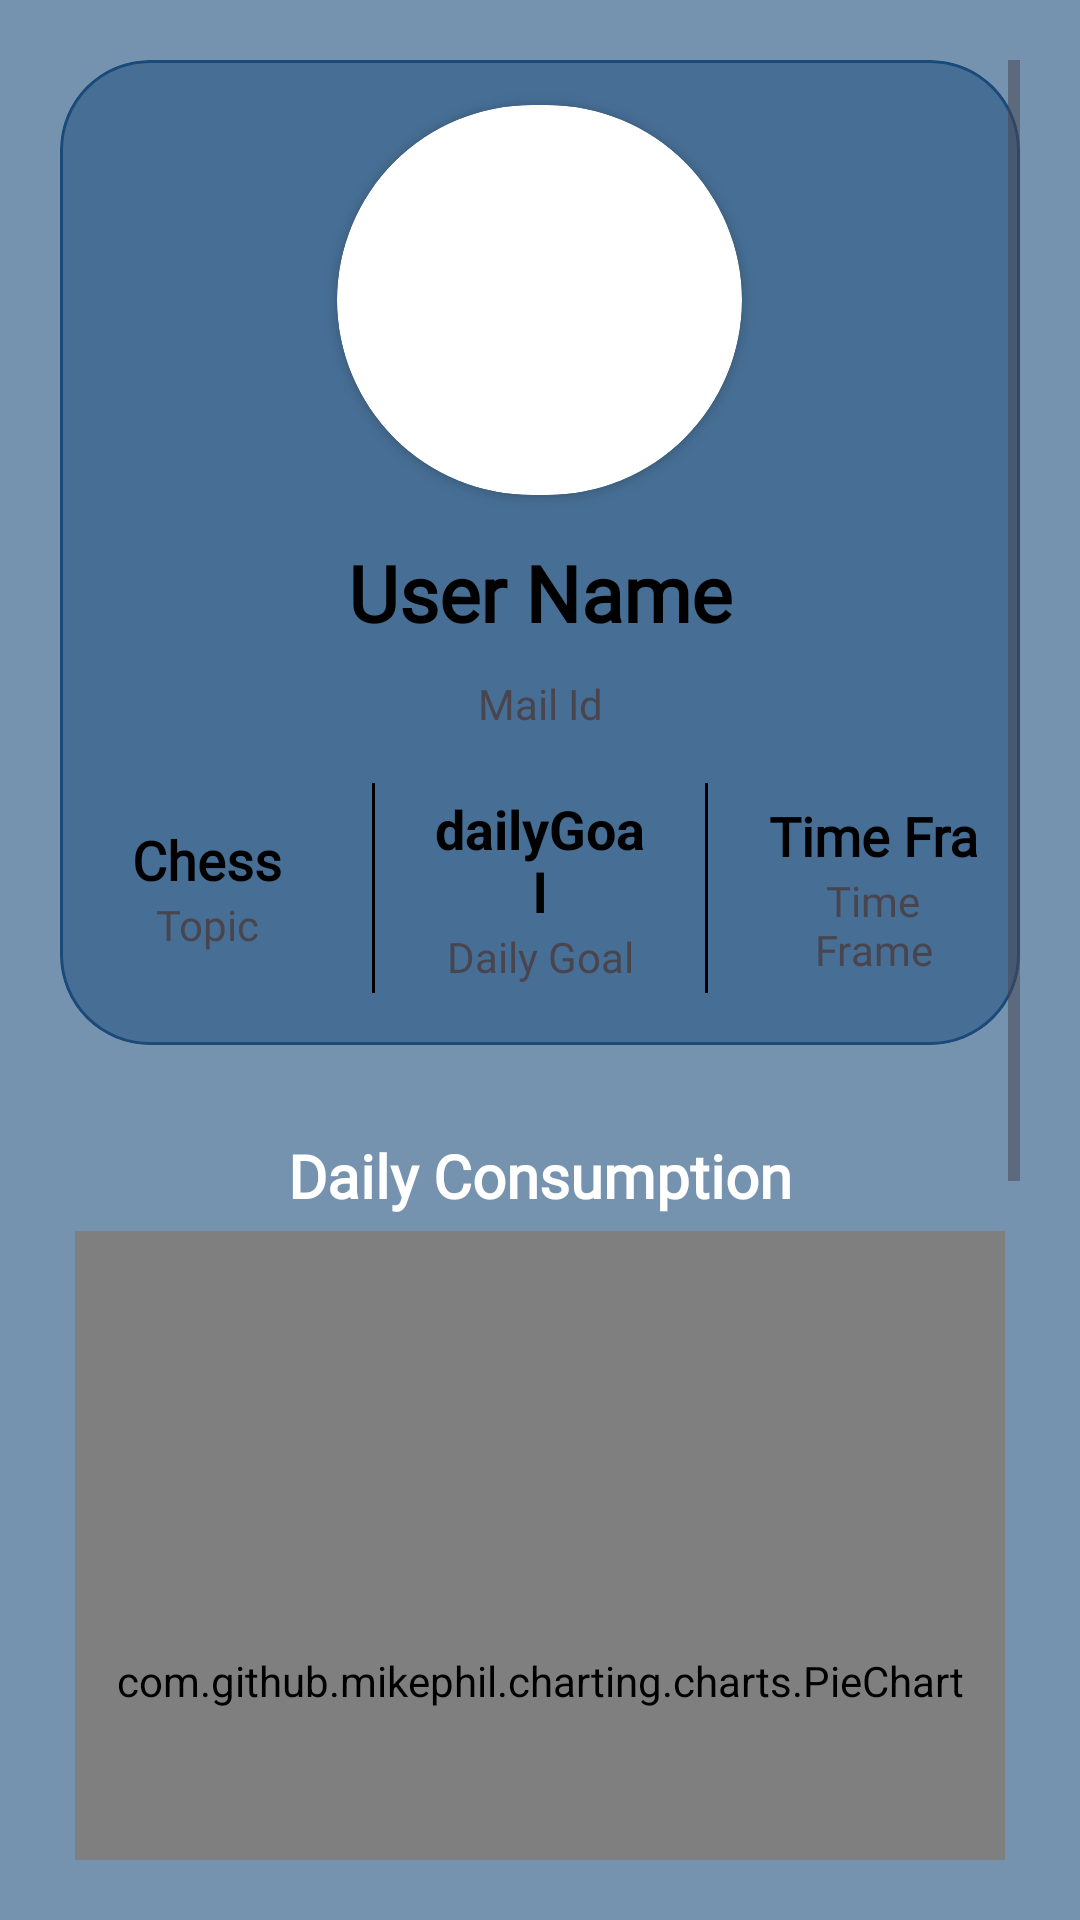

Produce the Android XML layout that renders to this screen, including the resource entries it uses.
<!-- AndroidManifest.xml: application theme Theme.NexView -->
<!-- res/layout/fragment_profile.xml -->
<?xml version="1.0" encoding="utf-8"?>
<LinearLayout xmlns:android="http://schemas.android.com/apk/res/android"
    xmlns:app="http://schemas.android.com/apk/res-auto"
    xmlns:tools="http://schemas.android.com/tools"
    android:layout_width="match_parent"
    android:layout_height="match_parent"
    android:padding="20dp"
    android:background="#7593af"
    android:orientation="vertical"
    tools:context=".pages.ProfileFragment"
    >

    <ScrollView
        android:layout_width="match_parent"
        android:layout_height="match_parent">
        <LinearLayout
            android:layout_width="match_parent"
            android:layout_height="match_parent"
            android:orientation="vertical">

            <com.google.android.material.card.MaterialCardView
                android:id="@+id/mtc"
                android:layout_width="match_parent"
                android:layout_height="wrap_content"
                app:cardCornerRadius="30dp"
                app:cardBackgroundColor="#476f95"
                app:strokeColor="#194a7a"
                >

                <LinearLayout
                    android:layout_width="match_parent"
                    android:layout_height="match_parent"
                    android:layout_marginTop="10dp"

                    android:orientation="vertical">

                    <androidx.cardview.widget.CardView
                        android:layout_width="wrap_content"
                        android:layout_height="wrap_content"
                        app:cardCornerRadius="80dp"
                        android:layout_margin="5dp"
                        android:layout_gravity="center"
                        >
                        <ImageView
                            android:id="@+id/profile_image"
                            android:layout_width="135dp"
                            android:layout_height="130dp"
                            android:scaleType="centerCrop"
                            android:background="@drawable/circle_image"
                            />
                    </androidx.cardview.widget.CardView>

                    
                    <TextView
                        android:id="@+id/username"
                        android:layout_width="match_parent"
                        android:layout_height="wrap_content"
                        android:layout_marginTop="10dp"
                        android:fontFamily="@font/aleo"
                        android:text="User Name"
                        android:textAlignment="center"
                        android:textColor="@color/black"
                        android:textSize="26sp"
                        android:textStyle="bold" />

                    
                    <TextView
                        android:id="@+id/email"
                        android:layout_width="match_parent"
                        android:layout_height="wrap_content"
                        android:fontFamily="@font/aleo"
                        android:paddingTop="10dp"
                        android:text="Mail Id"
                        android:textAlignment="center"
                        />

                    <LinearLayout
                        android:layout_width="match_parent"
                        android:gravity="center"
                        android:layout_height="match_parent"
                        android:orientation="horizontal"
                        >

                        <LinearLayout
                            android:layout_width="110dp"
                            android:layout_height="wrap_content"
                            android:orientation="vertical"
                            android:padding="20dp"
                            >

                            <TextView
                                android:id="@+id/userTopic"
                                android:layout_width="match_parent"
                                android:layout_height="wrap_content"
                                android:fontFamily="@font/aleo"
                                android:text="Chess"
                                android:textAlignment="center"
                                android:textColor="@color/black"
                                android:textSize="18sp"
                                android:textStyle="bold" />

                            <TextView
                                android:layout_width="match_parent"
                                android:layout_height="wrap_content"
                                android:fontFamily="@font/aleo"
                                android:text="Topic"

                                android:textAlignment="center" />
                        </LinearLayout>

                        <View
                            android:layout_width="1dp"
                            android:layout_height="70dp"
                            android:layout_gravity="center"
                            android:background="@color/black"/>

                        <LinearLayout
                            android:layout_width="110dp"
                            android:layout_height="wrap_content"
                            android:orientation="vertical"
                            android:padding="20dp"
                            >
                            <TextView
                                android:id="@+id/dailyGoal"
                                android:layout_width="match_parent"
                                android:layout_height="wrap_content"
                                android:text="dailyGoal"
                                android:textAlignment="center"
                                android:textStyle="bold"
                                android:textSize="18sp"
                                android:textColor="@color/black"
                                />

                            <TextView
                                android:layout_width="match_parent"
                                android:layout_height="wrap_content"
                                android:fontFamily="@font/aleo"
                                android:text="Daily Goal"
                                android:textAlignment="center" />
                        </LinearLayout>

                        <View
                            android:layout_width="1dp"
                            android:layout_height="70dp"
                            android:layout_gravity="center"
                            android:background="@color/black"/>

                        <LinearLayout
                            android:layout_width="110dp"
                            android:layout_height="wrap_content"
                            android:orientation="vertical"
                            android:padding="20dp"
                            >

                            <TextView
                                android:id="@+id/timeframe"
                                android:layout_width="match_parent"
                                android:layout_height="wrap_content"
                                android:fontFamily="@font/aleo"
                                android:text="Time Fra"
                                android:textAlignment="center"
                                android:textColor="@color/black"
                                android:textSize="18sp"
                                android:textStyle="bold" />

                            <TextView
                                android:layout_width="match_parent"
                                android:layout_height="wrap_content"
                                android:fontFamily="@font/aleo"
                                android:text="Time Frame"
                                android:textAlignment="center" />
                        </LinearLayout>
                    </LinearLayout>
                </LinearLayout>
            </com.google.android.material.card.MaterialCardView>

            <TextView
                android:layout_width="match_parent"
                android:layout_height="wrap_content"
                android:textAlignment="center"
                android:text="Daily Consumption"
                android:fontFamily="@font/aleo"
                android:textSize="20dp"
                android:textColor="@color/white"
                android:textStyle="bold"
                android:layout_marginTop="30dp"
                />

            <com.github.mikephil.charting.charts.PieChart
                android:id="@+id/pieChart"
                android:layout_width="match_parent"
                android:layout_height="300dp"
                android:layout_margin="5dp"
                />


            <TextView
                android:layout_width="match_parent"
                android:layout_height="wrap_content"
                android:textAlignment="center"
                android:text="Streak"
                android:fontFamily="@font/aleo"
                android:textSize="20dp"
                android:textColor="@color/white"
                android:textStyle="bold"
                android:paddingBottom="10dp"
                android:layout_marginTop="20dp"
                />

            <com.prolificinteractive.materialcalendarview.MaterialCalendarView
                android:id="@+id/calendarView"
                android:layout_width="match_parent"
                android:layout_height="wrap_content"
                app:mcv_weekDayTextAppearance="@style/CalendarWeekDayStyle"
                app:mcv_dateTextAppearance="@style/CalendarDateStyle"/>

            <TextView
                android:layout_width="match_parent"
                android:layout_height="wrap_content"
                android:textAlignment="center"
                android:text="Pomodoro"
                android:fontFamily="@font/aleo"
                android:textSize="20dp"
                android:textColor="@color/white"
                android:textStyle="bold"
                android:paddingBottom="5dp"
                />

            <androidx.appcompat.widget.SwitchCompat
                android:id="@+id/pomodoroSwitch"
                android:layout_width="match_parent"
                android:layout_height="wrap_content"
                android:layout_marginTop="16dp"
                android:layout_marginStart="16dp"
                android:layout_marginEnd="16dp"
                android:checked="true"
                android:text="Study Timer (25 min work / 5 min break)"
                android:textSize="16sp"
                android:textColor="@color/colorPrimary"
                android:background="@drawable/switch_background"
                android:padding="12dp"
                android:elevation="2dp"
                android:fontFamily="sans-serif-medium" />

            

            <Button
                android:id="@+id/logout"
                android:layout_width="wrap_content"
                android:layout_height="wrap_content"
                android:layout_centerHorizontal="true"
                android:layout_gravity="center"
                android:backgroundTint="#194a7a"
                android:layout_marginTop="15dp"
                android:fontFamily="@font/aleo"
                android:text="Logout"
                android:textColor="@color/white"
                />
        </LinearLayout>
    </ScrollView>
</LinearLayout>
<!-- resources referenced by this layout -->
<resources>
  <color name="black">#FF000000</color>
  <color name="colorPrimary">#6200EE</color>
  <color name="white">#FFFFFFFF</color>
  <!-- drawable switch_background (drawable) -->
  <shape xmlns:android="http://schemas.android.com/apk/res/android"
      android:shape="rectangle">
      <corners android:radius="8dp" />
      <solid android:color="#FFFFFF" />
      <stroke
          android:width="1dp"
          android:color="#E0E0E0" />
  </shape>
  <style name="CalendarDateStyle" parent="TextAppearance.AppCompat">
          <item name="android:textSize">18sp</item> 
          <item name="android:textColor">#000000</item> 
      </style>
  <style name="CalendarWeekDayStyle" parent="TextAppearance.AppCompat">
          <item name="android:textSize">16sp</item> 
          <item name="android:textColor">#757575</item>
      </style>
  <style name="Theme.NexView" parent="Base.Theme.NexView" />
  <style name="Base.Theme.NexView" parent="Theme.Material3.DayNight.NoActionBar">
          
          
          <item name="android:statusBarColor">@color/appcolor</item>
      </style>
  <color name="appcolor">#7593af</color>
</resources>
